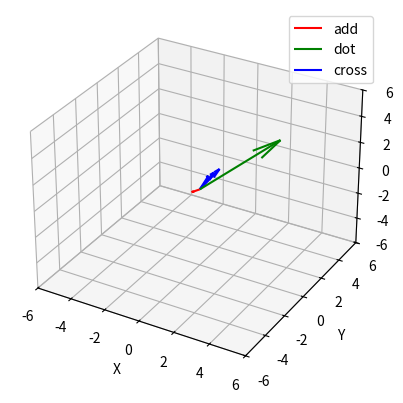

The matplotlib source for this figure:
import numpy as np
import matplotlib.pyplot as plt
from mpl_toolkits.mplot3d import Axes3D

A = np.array([[-0.5], [2.3], [-0.4]])
B = np.array([-0.2, 0.22, 0])
C = np.array([-0.23, 1, -1.4])

print("Vector A:", "\n", A)
print("Vector B:", "\n", B)
print("Vector C:", "\n", C, "\n")

add = A + B
dot = np.dot(C, A)
cross = np.cross(B, C)

print("A + B:", "\n", add)
print("Dot Product of C and A:", "\n", dot)
print("Cross Product of B and C:", "\n", cross)

fig = plt.figure()
ax = fig.add_subplot(111, projection='3d')
ax.quiver(0, 0, 0, cross[0], cross[1], cross[2], color='r', label ='add')
ax.quiver(0, 0, 0, dot[0], dot[0], dot[0], color='g', label='dot')
ax.quiver(0, 0, 0, add[0], add[1], add[2], color='b', label='cross')
ax.set_xlim([-6, 6])
ax.set_ylim([-6, 6])
ax.set_zlim([-6, 6])
ax.set_xlabel('X')
ax.set_ylabel('Y')
ax.set_zlabel('Z')
ax.legend()
plt.show()